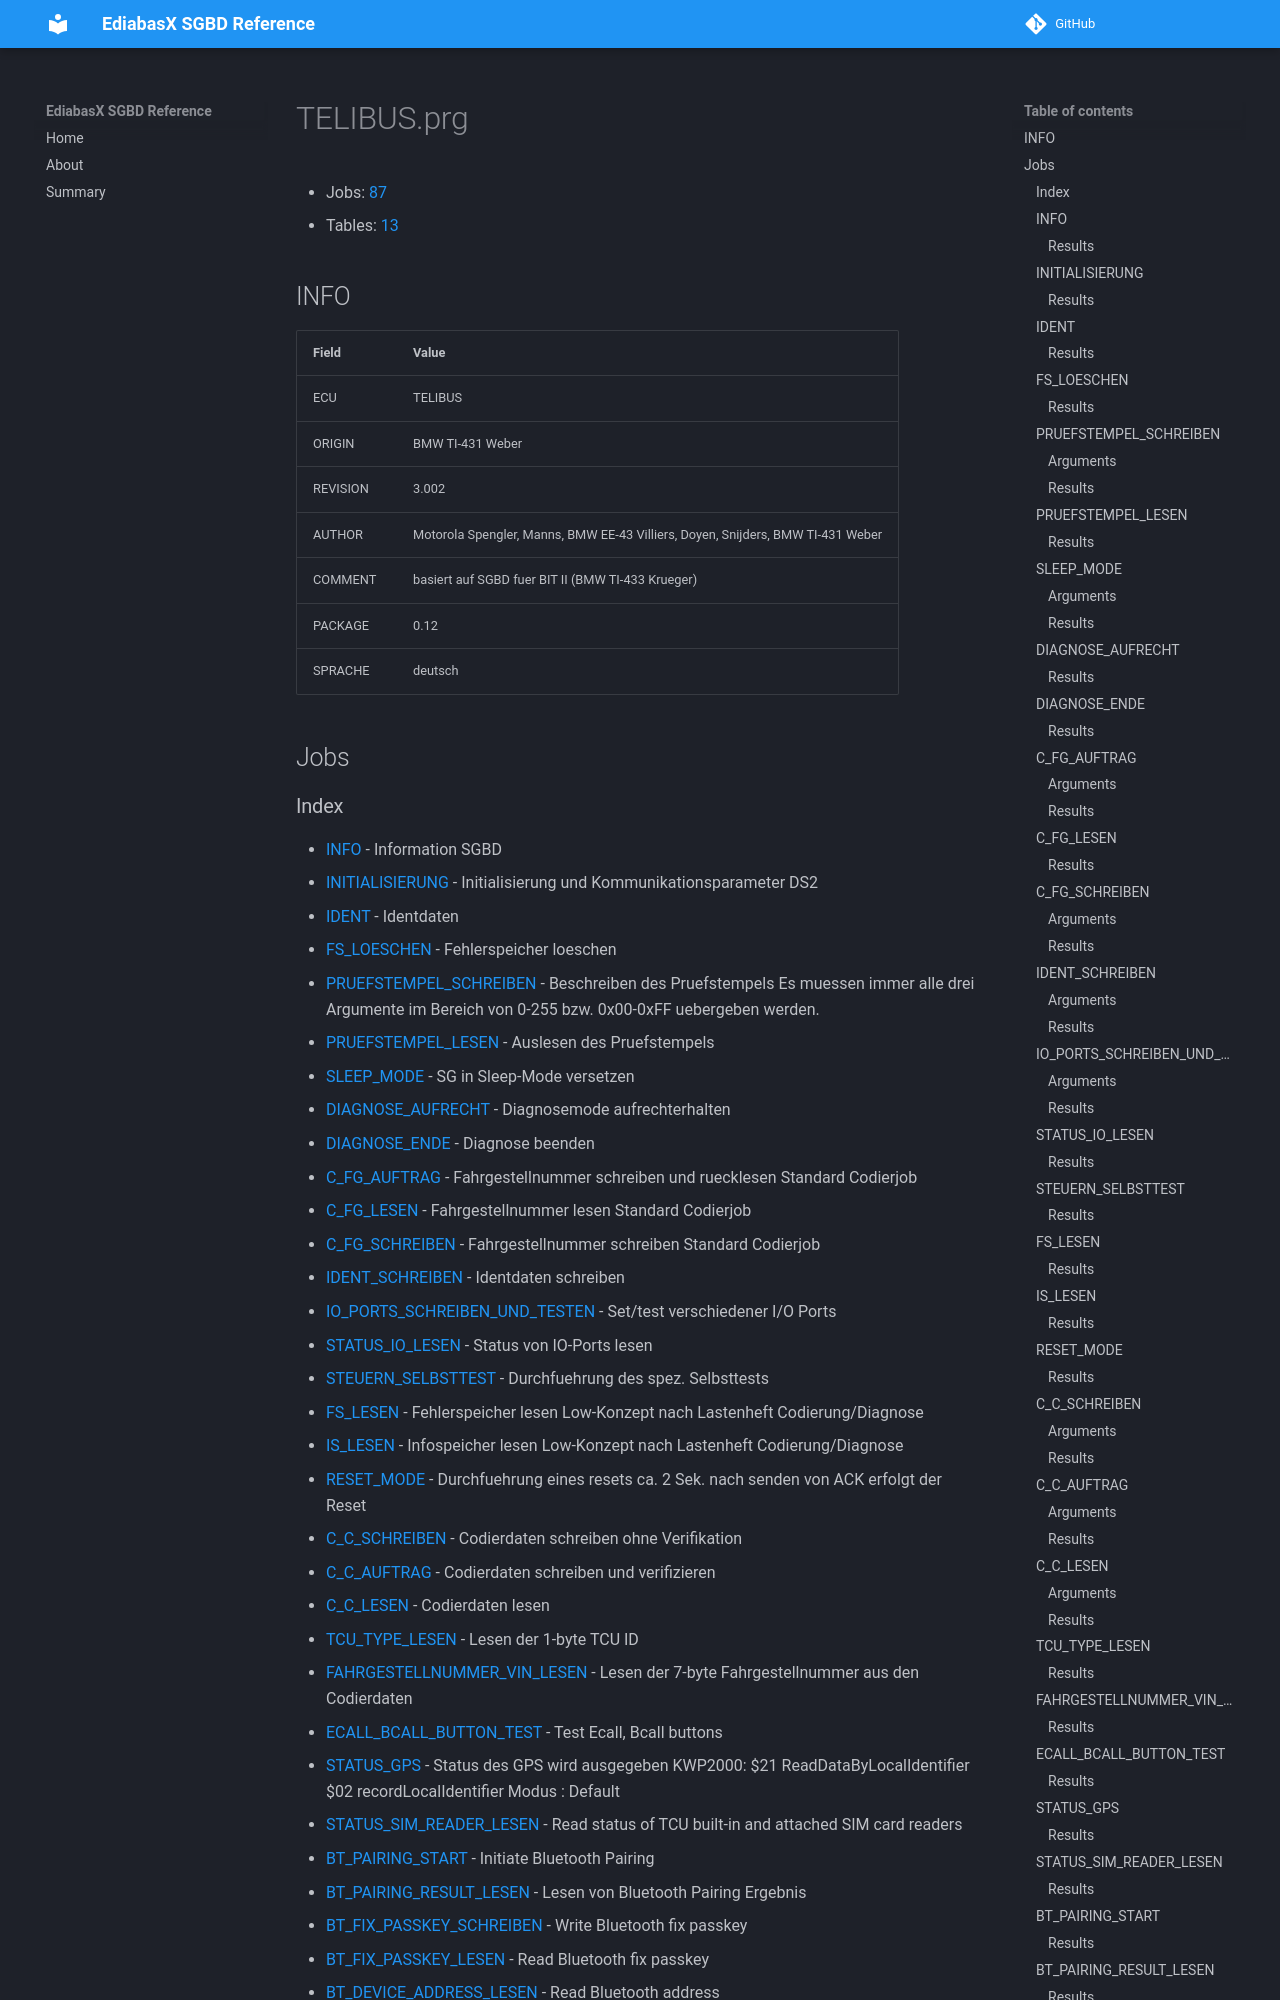

repository: emdzej/ediabasx-docs-sgbd · page: sgbd/TELIBUS/index.html · generator: mkdocs

# TELIBUS.prg

- Jobs: [87](#jobs)
- Tables: [13](#tables)

## INFO

| Field | Value |
| --- | --- |
| ECU | TELIBUS |
| ORIGIN | BMW TI-431 Weber |
| REVISION | 3.002 |
| AUTHOR | Motorola Spengler, Manns, BMW EE-43 Villiers, Doyen, Snijders, BMW TI-431 Weber |
| COMMENT | basiert auf SGBD fuer BIT II (BMW TI-433 Krueger) |
| PACKAGE | 0.12 |
| SPRACHE | deutsch |

## Jobs
